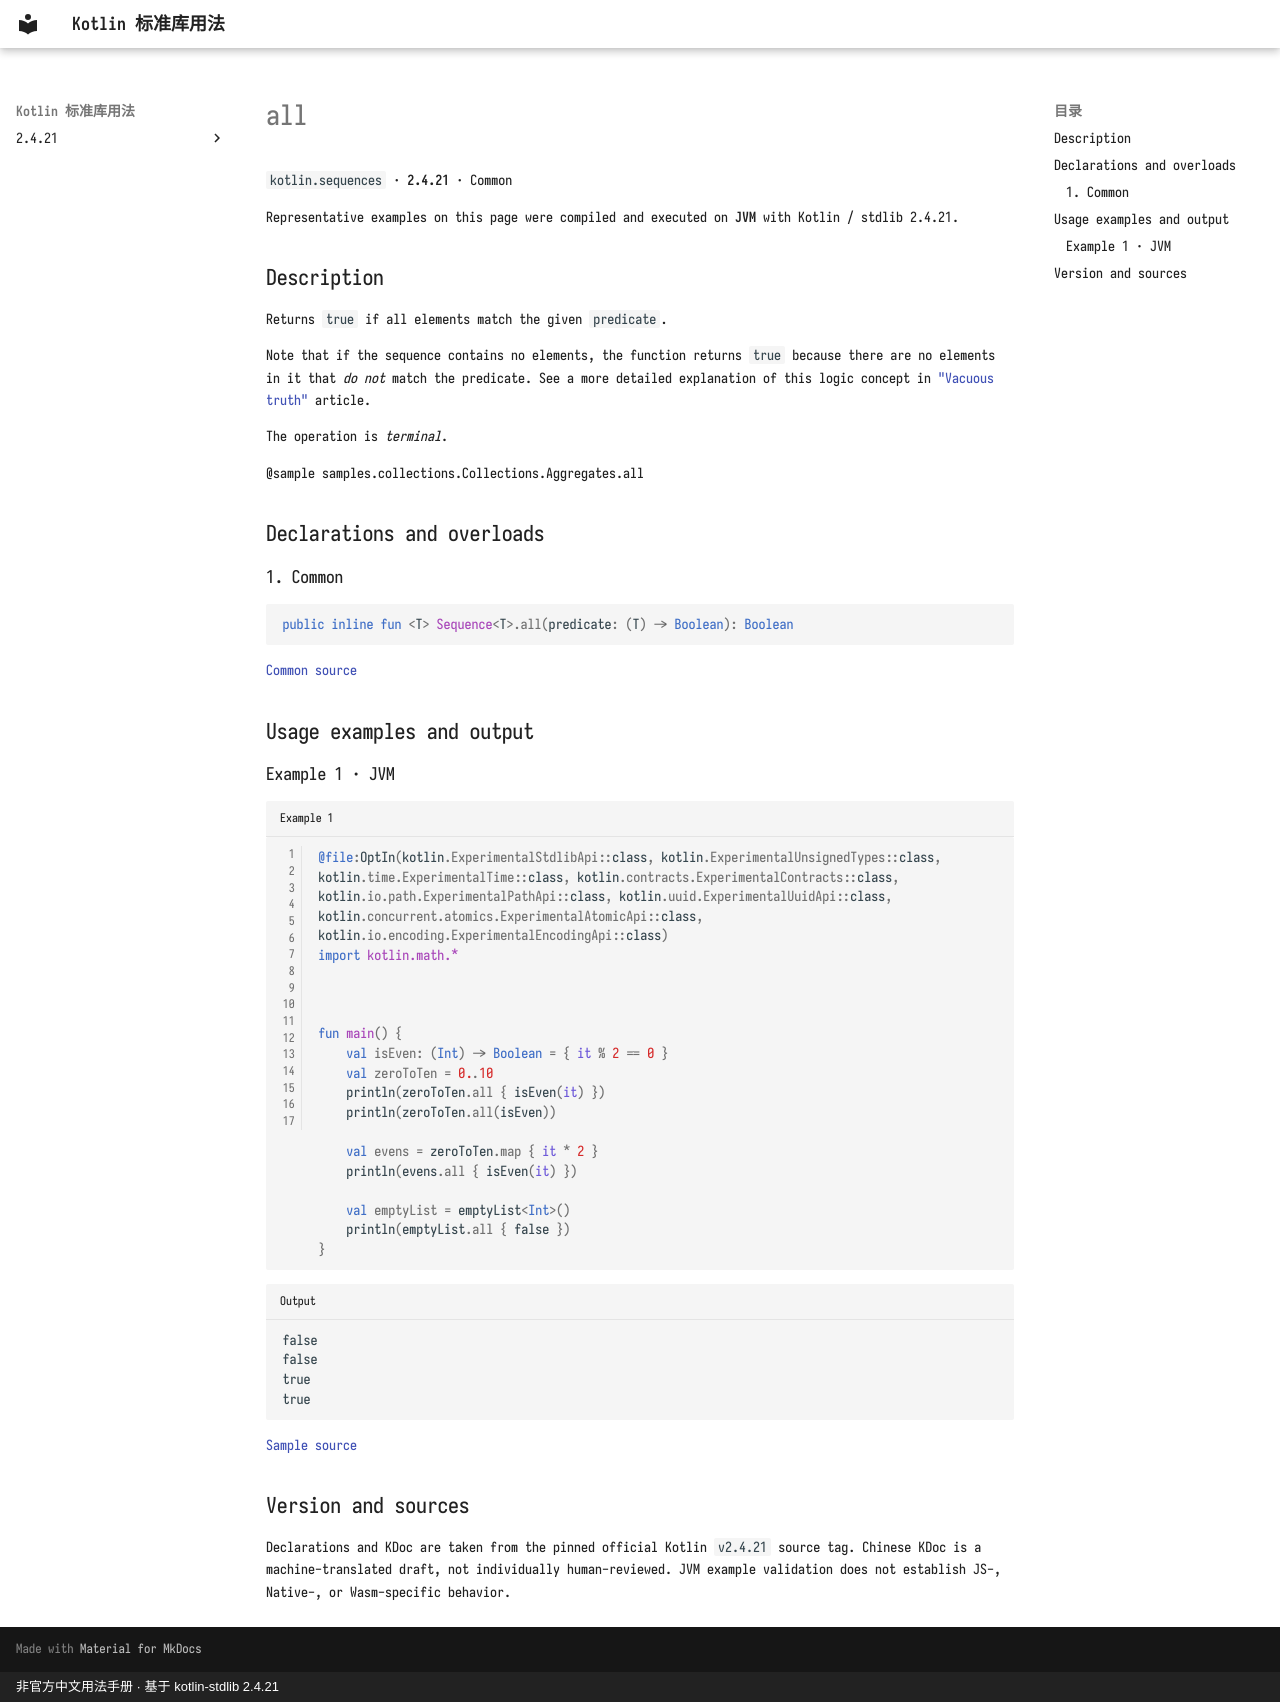

repository: oooooooko/kotlin-stdlib-docs · page: en/api/kotlin.sequences/all--5ef5ef03/index.html · generator: mkdocs · copyright: 非官方中文用法手册 · 基于 kotlin-stdlib 2.4.21

# all

`kotlin.sequences` · **2.4.21** · Common

Representative examples on this page were compiled and executed on **JVM** with Kotlin / stdlib 2.4.21.

## Description

Returns `true` if all elements match the given `predicate`.

Note that if the sequence contains no elements, the function returns `true`
because there are no elements in it that _do not_ match the predicate.
See a more detailed explanation of this logic concept in ["Vacuous truth"](https://en.wikipedia.org/wiki/Vacuous_truth) article.

The operation is _terminal_.

@sample samples.collections.Collections.Aggregates.all

## Declarations and overloads

### 1. Common

```kotlin
public inline fun <T> Sequence<T>.all(predicate: (T) -> Boolean): Boolean
```

[Common source](https://github.com/JetBrains/kotlin/blob/v2.4.21/libraries/stdlib/common/src/generated/_Sequences.kt#L1410)

## Usage examples and output

### Example 1 · JVM

```kotlin title="Example 1" linenums="1"
@file:OptIn(kotlin.ExperimentalStdlibApi::class, kotlin.ExperimentalUnsignedTypes::class, kotlin.time.ExperimentalTime::class, kotlin.contracts.ExperimentalContracts::class, kotlin.io.path.ExperimentalPathApi::class, kotlin.uuid.ExperimentalUuidApi::class, kotlin.concurrent.atomics.ExperimentalAtomicApi::class, kotlin.io.encoding.ExperimentalEncodingApi::class)
import kotlin.math.*



fun main() {
    val isEven: (Int) -> Boolean = { it % 2 == 0 }
    val zeroToTen = 0..10
    println(zeroToTen.all { isEven(it) })
    println(zeroToTen.all(isEven))

    val evens = zeroToTen.map { it * 2 }
    println(evens.all { isEven(it) })

    val emptyList = emptyList<Int>()
    println(emptyList.all { false })
}
```

```text title="Output"
false
false
true
true
```

[Sample source](https://github.com/JetBrains/kotlin/blob/v2.4.21/libraries/stdlib/samples/test/samples/collections/collections.kt#L983)

## Version and sources

Declarations and KDoc are taken from the pinned official Kotlin `v2.4.21` source tag. Chinese KDoc is a machine-translated draft, not individually human-reviewed. JVM example validation does not establish JS-, Native-, or Wasm-specific behavior.
